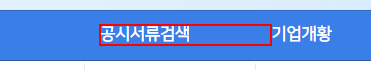
Task: Robotic Enterprise Framework
Workflow: InitAllApplications

Step 1: click on the link '공시서류검색' in window '전자공시시스템' (chrome.exe)

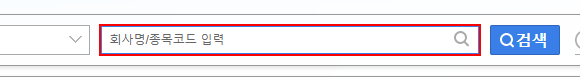
Step 2: type "[in_Config("검색어").ToString]" into the text box in window '전자공시시스템| 공시서류검색 | 공시통합검색' (chrome.exe)

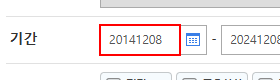
Step 3: type [strStartDay] into the text box in window '전자공시시스템| 공시서류검색 | 공시통합검색' (chrome.exe)

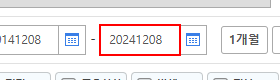
Step 4: type "[Cdate(in_Config("종료일자")).ToString("yyyyMMdd")]" into the text box in window '전자공시시스템| 공시서류검색 | 공시통합검색' (chrome.exe)

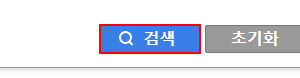
Step 5: click on the link in window '전자공시시스템| 공시서류검색 | 공시통합검색' (chrome.exe)

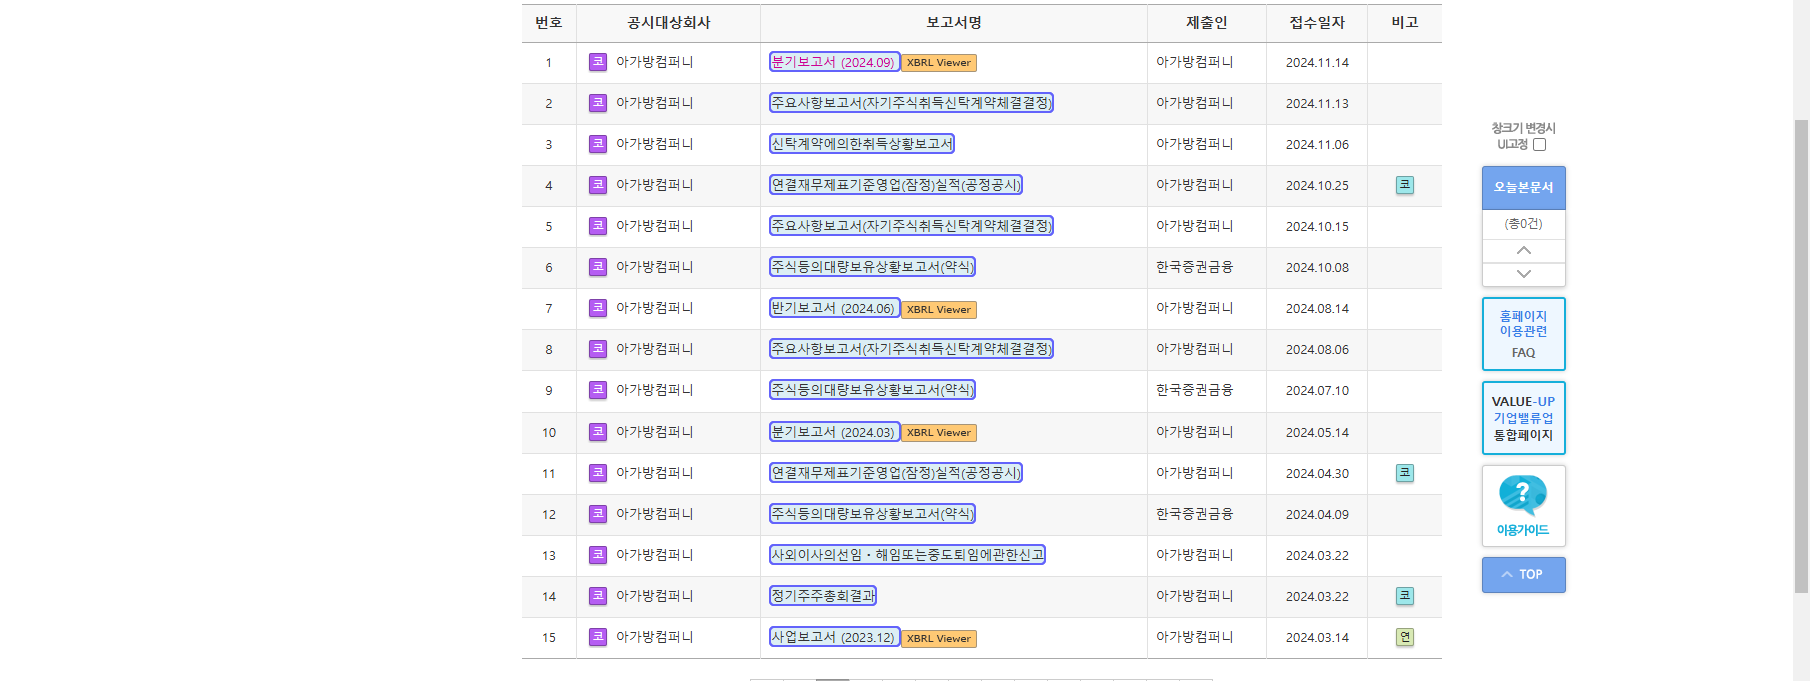
Step 6: get-text

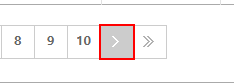
Step 7 [then]: find the link in window '전자공시시스템| 공시서류검색 | 공시통합검색' (chrome.exe)

Step 8 [then]: click on the link in window '전자공시시스템| 공시서류검색 | 공시통합검색' (chrome.exe) (same screen as step 7)

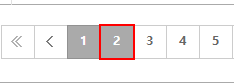
Step 9 [else]: find the link '{0}' in window '전자공시시스템| 공시서류검색 | 공시통합검색' (chrome.exe)

Step 10 [then]: click on the link '{0}' in window '전자공시시스템| 공시서류검색 | 공시통합검색' (chrome.exe) (same screen as step 9)